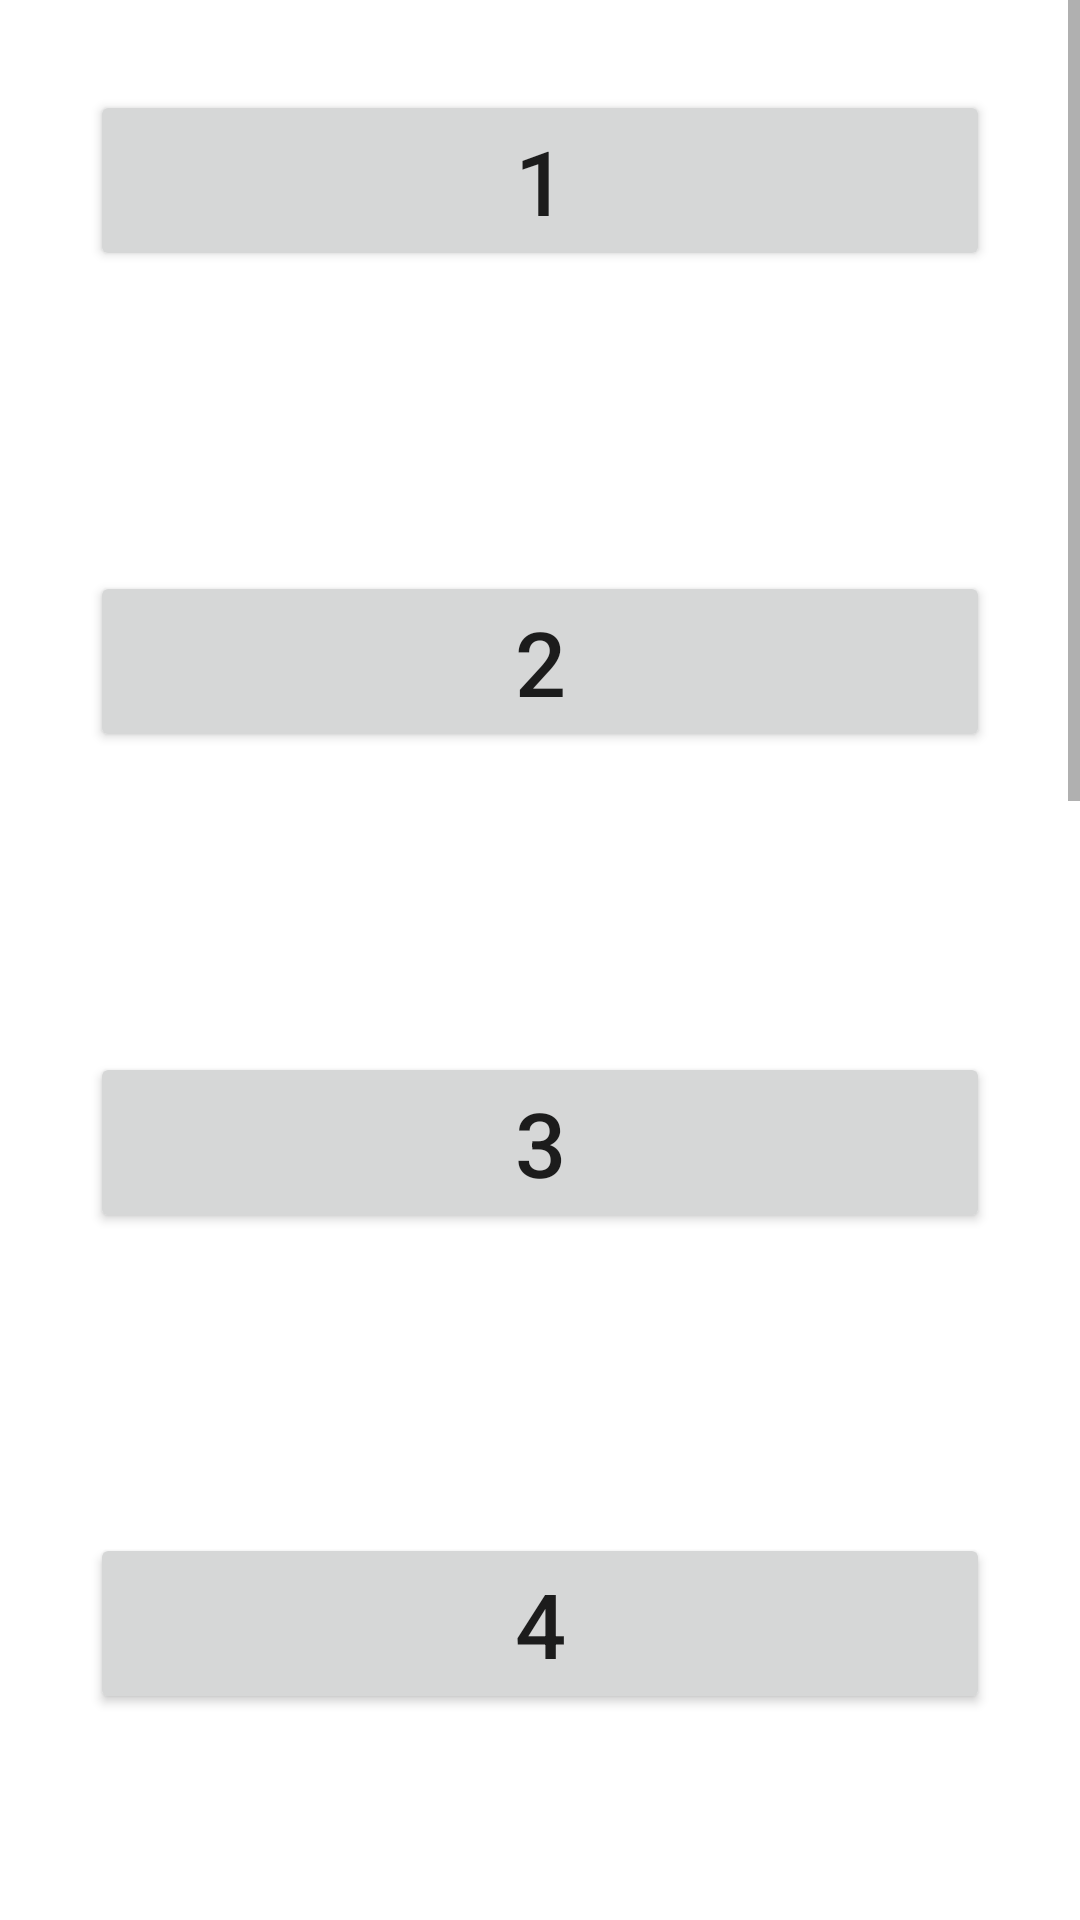

Layout XML and referenced resources for this Android screen:
<!-- AndroidManifest.xml: application theme Theme.Hw_39 -->
<!-- res/layout/activity_main.xml -->
<?xml version="1.0" encoding="utf-8"?>
<ScrollView 
    xmlns:android="http://schemas.android.com/apk/res/android"
    xmlns:app="http://schemas.android.com/apk/res-auto"
    xmlns:tools="http://schemas.android.com/tools"
    android:layout_width="match_parent"
    android:layout_height="match_parent"
    android:fillViewport="true">

    <androidx.constraintlayout.widget.ConstraintLayout
        android:layout_width="match_parent"
        android:layout_height="wrap_content"
        tools:context=".MainActivity">

        <Button
            android:id="@+id/btn_one"
            android:layout_width="match_parent"
            android:layout_height="wrap_content"
            android:text="1"
            android:textSize="30sp"
            app:layout_constraintEnd_toEndOf="parent"
            app:layout_constraintStart_toStartOf="parent"
            app:layout_constraintTop_toTopOf="parent"
            android:layout_marginTop="30dp"
            android:layout_marginStart="30dp"
            android:layout_marginEnd="30dp"/>

        <Button
            android:id="@+id/btn_two"
            android:layout_width="0dp"
            android:layout_height="wrap_content"
            android:text="2"
            android:textSize="30sp"
            app:layout_constraintEnd_toEndOf="@id/btn_one"
            app:layout_constraintStart_toStartOf="@id/btn_one"
            app:layout_constraintTop_toBottomOf="@id/btn_one"
            android:layout_marginTop="100dp"/>

        <Button
            android:id="@+id/btn_three"
            android:layout_width="0dp"
            android:layout_height="wrap_content"
            android:text="3"
            android:textSize="30sp"
            app:layout_constraintEnd_toEndOf="@+id/btn_two"
            app:layout_constraintStart_toStartOf="@+id/btn_two"
            app:layout_constraintTop_toBottomOf="@id/btn_two"
            android:layout_marginTop="100dp"/>

        <Button

            android:id="@+id/btn_four"
            android:layout_width="0dp"
            android:layout_height="wrap_content"
            android:text="4"
            android:textSize="30sp"
            app:layout_constraintEnd_toEndOf="@+id/btn_three"
            app:layout_constraintStart_toStartOf="@+id/btn_three"
            app:layout_constraintTop_toBottomOf="@id/btn_three"
            android:layout_marginTop="100dp"/>

        <Button
            android:id="@+id/btn_five"
            android:layout_width="0dp"
            android:layout_height="wrap_content"
            android:text="5"
            android:textSize="30sp"
            app:layout_constraintEnd_toEndOf="@+id/btn_four"
            app:layout_constraintStart_toStartOf="@+id/btn_four"
            app:layout_constraintTop_toBottomOf="@id/btn_four"
            android:layout_marginTop="100dp"/>

        <Button
            android:id="@+id/btn_six"
            android:layout_width="0dp"
            android:layout_height="wrap_content"
            android:text="6"
            android:textSize="30sp"
            app:layout_constraintEnd_toEndOf="@+id/btn_five"
            app:layout_constraintStart_toStartOf="@+id/btn_five"
            app:layout_constraintTop_toBottomOf="@id/btn_five"
            android:layout_marginTop="100dp"/>

        <Button
            android:id="@+id/btn_seven"
            android:layout_width="0dp"
            android:layout_height="wrap_content"
            android:text="7"
            android:textSize="30sp"
            app:layout_constraintEnd_toEndOf="@+id/btn_six"
            app:layout_constraintStart_toStartOf="@+id/btn_six"
            app:layout_constraintTop_toBottomOf="@id/btn_six"
            android:layout_marginTop="100dp"/>

        <Button
            android:id="@+id/btn_eight"
            android:layout_width="0dp"
            android:layout_height="wrap_content"
            android:text="8"
            android:textSize="30sp"
            app:layout_constraintEnd_toEndOf="@+id/btn_seven"
            app:layout_constraintStart_toStartOf="@+id/btn_seven"
            app:layout_constraintTop_toBottomOf="@id/btn_seven"
            android:layout_marginTop="100dp"/>

        <Button
            android:id="@+id/btn_nine"
            android:layout_width="0dp"
            android:layout_height="wrap_content"
            android:text="9"
            android:textSize="30sp"
            app:layout_constraintEnd_toEndOf="@+id/btn_eight"
            app:layout_constraintStart_toStartOf="@+id/btn_eight"
            app:layout_constraintTop_toBottomOf="@id/btn_eight"
            android:layout_marginTop="100dp"/>

        <Button
            android:id="@+id/btn_ten"
            android:layout_width="0dp"
            android:layout_height="wrap_content"
            android:text="10"
            android:textSize="30sp"
            app:layout_constraintEnd_toEndOf="@+id/btn_nine"
            app:layout_constraintStart_toStartOf="@+id/btn_nine"
            app:layout_constraintTop_toBottomOf="@id/btn_nine"
            android:layout_marginTop="100dp"/>

    </androidx.constraintlayout.widget.ConstraintLayout>



</ScrollView>
<!-- resources referenced by this layout -->
<resources>
  <style name="Theme.Hw_39" parent="Theme.MaterialComponents.DayNight.DarkActionBar">
          
          <item name="colorPrimary">@color/purple_500</item>
          <item name="colorPrimaryVariant">@color/purple_700</item>
          <item name="colorOnPrimary">@color/white</item>
          
          <item name="colorSecondary">@color/teal_200</item>
          <item name="colorSecondaryVariant">@color/teal_700</item>
          <item name="colorOnSecondary">@color/black</item>
          
          <item name="android:statusBarColor" tools:targetApi="l">?attr/colorPrimaryVariant</item>
          
      </style>
  <!-- not gathered from this repository: default colours our renderer supplied (Android Studio template values) -->
  <color name="purple_500">#FF6200EE</color>
  <color name="purple_700">#FF3700B3</color>
  <color name="teal_200">#FF03DAC5</color>
  <color name="teal_700">#FF018786</color>
  <color name="black">#FF000000</color>
  <color name="white">#FFFFFFFF</color>
</resources>
